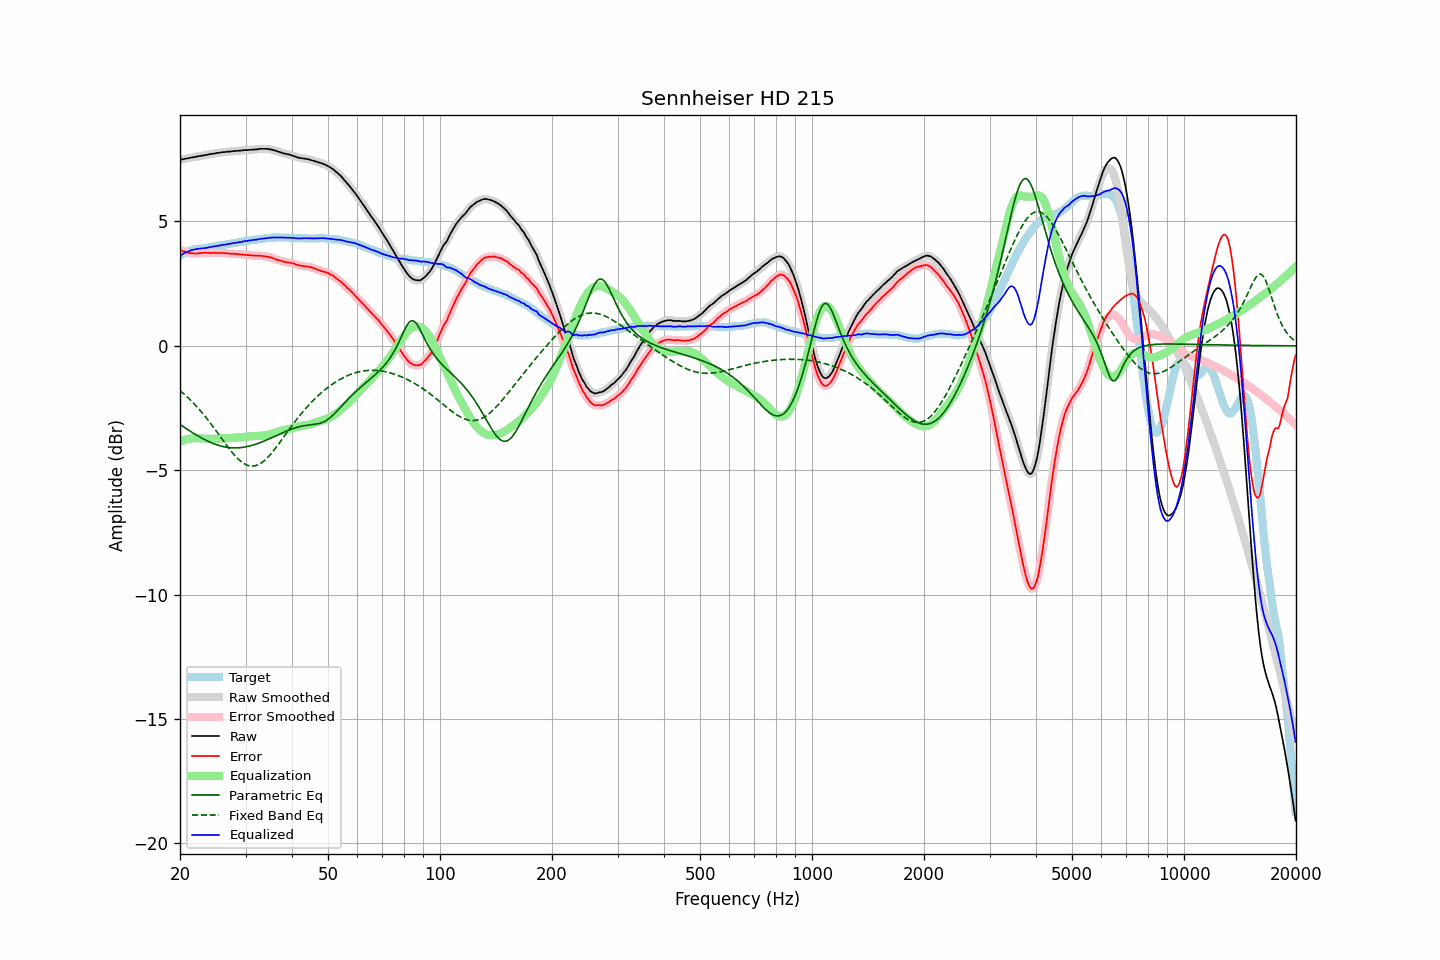

Data behind this chart, as committed beside it:
frequency, raw, error, smoothed, error_smoothed, equalization, parametric_eq, fixed_band_eq, equalized_raw, equalized_smoothed, target
20.00, 7.48, 3.86, 7.48, 3.85, -3.86, -3.16, -1.80, 3.63, 3.62, 3.62
20.20, 7.49, 3.83, 7.49, 3.83, -3.83, -3.21, -1.86, 3.66, 3.66, 3.66
20.40, 7.50, 3.80, 7.50, 3.81, -3.80, -3.25, -1.91, 3.70, 3.70, 3.70
20.61, 7.52, 3.80, 7.52, 3.78, -3.78, -3.29, -1.97, 3.74, 3.74, 3.72
20.81, 7.53, 3.77, 7.53, 3.76, -3.76, -3.34, -2.03, 3.77, 3.77, 3.76
21.02, 7.54, 3.74, 7.54, 3.75, -3.75, -3.38, -2.09, 3.79, 3.79, 3.80
21.23, 7.55, 3.73, 7.55, 3.73, -3.73, -3.42, -2.15, 3.82, 3.82, 3.82
21.44, 7.57, 3.73, 7.57, 3.72, -3.72, -3.46, -2.21, 3.85, 3.84, 3.84
21.66, 7.58, 3.72, 7.58, 3.72, -3.72, -3.50, -2.28, 3.86, 3.86, 3.86
21.87, 7.59, 3.72, 7.59, 3.71, -3.72, -3.54, -2.34, 3.87, 3.88, 3.87
22.09, 7.60, 3.71, 7.60, 3.71, -3.72, -3.58, -2.41, 3.88, 3.89, 3.89
22.31, 7.62, 3.72, 7.62, 3.72, -3.72, -3.62, -2.49, 3.90, 3.90, 3.90
22.54, 7.63, 3.73, 7.63, 3.72, -3.72, -3.65, -2.56, 3.91, 3.91, 3.90
22.76, 7.64, 3.73, 7.64, 3.73, -3.73, -3.69, -2.63, 3.91, 3.91, 3.91
22.99, 7.65, 3.74, 7.65, 3.74, -3.73, -3.73, -2.71, 3.92, 3.92, 3.91
23.22, 7.66, 3.74, 7.66, 3.74, -3.74, -3.76, -2.79, 3.92, 3.92, 3.92
23.45, 7.67, 3.74, 7.67, 3.74, -3.74, -3.79, -2.87, 3.93, 3.93, 3.93
23.69, 7.68, 3.74, 7.68, 3.74, -3.74, -3.82, -2.95, 3.94, 3.94, 3.94
23.92, 7.70, 3.74, 7.70, 3.74, -3.74, -3.85, -3.03, 3.96, 3.96, 3.96
24.16, 7.71, 3.73, 7.71, 3.74, -3.74, -3.88, -3.12, 3.97, 3.97, 3.98
24.40, 7.72, 3.73, 7.72, 3.73, -3.74, -3.91, -3.20, 3.98, 3.98, 3.99
24.65, 7.73, 3.74, 7.73, 3.73, -3.74, -3.94, -3.29, 3.99, 3.99, 3.99
24.89, 7.74, 3.73, 7.74, 3.74, -3.74, -3.96, -3.38, 4.00, 4.00, 4.01
25.14, 7.75, 3.73, 7.75, 3.73, -3.74, -3.98, -3.47, 4.02, 4.02, 4.02
25.39, 7.76, 3.73, 7.76, 3.73, -3.73, -4.00, -3.56, 4.03, 4.03, 4.03
25.65, 7.77, 3.73, 7.77, 3.74, -3.73, -4.02, -3.65, 4.04, 4.04, 4.04
25.91, 7.78, 3.73, 7.78, 3.74, -3.73, -4.04, -3.74, 4.05, 4.05, 4.05
26.16, 7.79, 3.74, 7.79, 3.73, -3.73, -4.05, -3.83, 4.06, 4.06, 4.06
26.43, 7.79, 3.73, 7.79, 3.73, -3.72, -4.07, -3.92, 4.07, 4.07, 4.06
26.69, 7.80, 3.72, 7.80, 3.72, -3.72, -4.08, -4.00, 4.08, 4.08, 4.08
26.96, 7.81, 3.72, 7.81, 3.71, -3.72, -4.09, -4.09, 4.09, 4.09, 4.09
27.23, 7.81, 3.71, 7.81, 3.71, -3.71, -4.09, -4.17, 4.10, 4.10, 4.10
27.50, 7.82, 3.70, 7.82, 3.70, -3.71, -4.10, -4.25, 4.11, 4.11, 4.12
27.77, 7.83, 3.71, 7.83, 3.70, -3.70, -4.10, -4.33, 4.13, 4.13, 4.12
28.05, 7.83, 3.69, 7.83, 3.70, -3.70, -4.10, -4.40, 4.13, 4.14, 4.14
28.33, 7.84, 3.70, 7.84, 3.69, -3.69, -4.10, -4.47, 4.15, 4.15, 4.14
28.62, 7.84, 3.68, 7.84, 3.69, -3.69, -4.10, -4.54, 4.15, 4.16, 4.16
28.90, 7.85, 3.68, 7.85, 3.68, -3.68, -4.10, -4.60, 4.17, 4.17, 4.17
29.19, 7.85, 3.67, 7.85, 3.67, -3.67, -4.09, -4.65, 4.18, 4.18, 4.18
29.48, 7.86, 3.66, 7.86, 3.67, -3.67, -4.08, -4.70, 4.19, 4.19, 4.20
29.78, 7.87, 3.67, 7.87, 3.66, -3.66, -4.07, -4.74, 4.21, 4.20, 4.20
30.08, 7.87, 3.66, 7.87, 3.66, -3.66, -4.06, -4.78, 4.21, 4.21, 4.21
30.38, 7.87, 3.65, 7.87, 3.65, -3.65, -4.05, -4.80, 4.22, 4.22, 4.22
30.68, 7.88, 3.65, 7.88, 3.65, -3.65, -4.03, -4.82, 4.23, 4.23, 4.23
30.99, 7.88, 3.64, 7.88, 3.64, -3.64, -4.02, -4.83, 4.24, 4.24, 4.24
31.30, 7.89, 3.64, 7.89, 3.64, -3.64, -4.00, -4.84, 4.25, 4.25, 4.25
31.61, 7.89, 3.62, 7.89, 3.63, -3.63, -3.98, -4.83, 4.26, 4.26, 4.27
31.93, 7.90, 3.63, 7.90, 3.63, -3.63, -3.96, -4.82, 4.27, 4.27, 4.27
32.24, 7.90, 3.62, 7.90, 3.63, -3.63, -3.94, -4.80, 4.27, 4.28, 4.28
32.57, 7.91, 3.63, 7.91, 3.63, -3.62, -3.91, -4.77, 4.29, 4.29, 4.28
32.89, 7.92, 3.62, 7.92, 3.62, -3.62, -3.89, -4.73, 4.30, 4.30, 4.30
33.22, 7.92, 3.62, 7.92, 3.61, -3.61, -3.86, -4.69, 4.31, 4.31, 4.30
33.55, 7.92, 3.60, 7.92, 3.61, -3.61, -3.84, -4.64, 4.31, 4.32, 4.32
33.89, 7.92, 3.60, 7.92, 3.60, -3.60, -3.81, -4.59, 4.32, 4.32, 4.32
34.23, 7.92, 3.58, 7.92, 3.59, -3.59, -3.78, -4.52, 4.33, 4.33, 4.34
34.57, 7.91, 3.58, 7.91, 3.57, -3.57, -3.75, -4.46, 4.34, 4.34, 4.33
34.92, 7.90, 3.56, 7.90, 3.56, -3.56, -3.73, -4.39, 4.34, 4.35, 4.34
35.27, 7.89, 3.54, 7.89, 3.54, -3.54, -3.70, -4.31, 4.35, 4.35, 4.35
35.62, 7.87, 3.52, 7.87, 3.52, -3.52, -3.67, -4.23, 4.35, 4.35, 4.35
35.97, 7.85, 3.50, 7.85, 3.50, -3.50, -3.64, -4.15, 4.35, 4.35, 4.35
... 635 more rows
